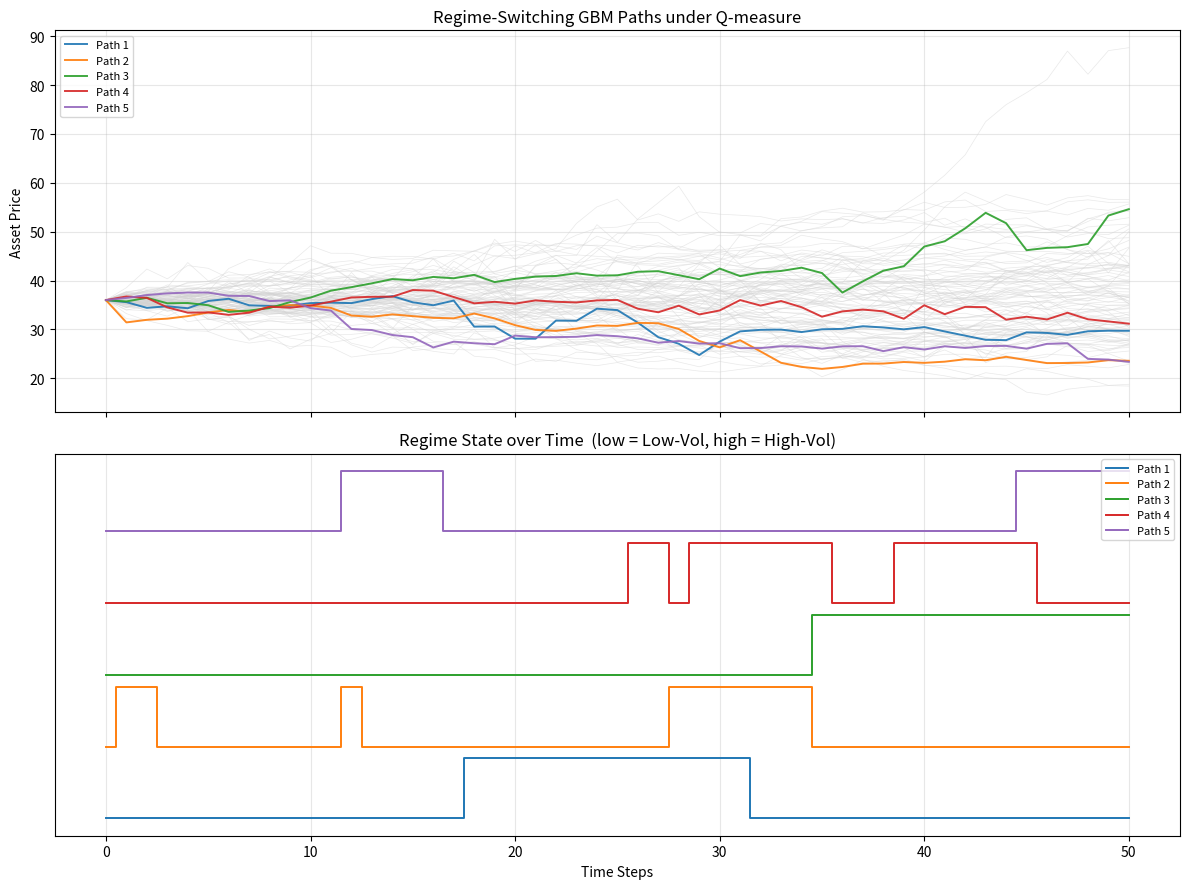

Write the Python code that produced this figure.
import numpy as np
import matplotlib.pyplot as plt


def simulate_regime_switching_gbm(
    S0=36.0,
    r=0.06,
    T=1.0,
    dt=0.02,
    n_paths=100,
    sigma_low=0.15,
    sigma_high=0.40,
    p12=0.05,
    p21=0.10,
    q12=None,
    q21=None,
    measure="Q",
    seed=42,
    initial_regime=0,
):
    """
    Simulate stock-price paths under a 2-state Markov regime-switching GBM.

    The SDE under the risk-neutral (Q) measure is:

        dS_t = r S_t dt  +  σ(s_t) S_t dW_t^Q

    where s_t ∈ {0, 1} is the Markov regime state and σ(s_t) ∈ {σ_low, σ_high}.

    Under Q the regime transitions use the risk-neutral matrix Q̃:

        Q̃ = [[1 - q̃₁₂,  q̃₁₂],
              [q̃₂₁,  1 - q̃₂₁]]

    These q̃ probabilities differ from the physical (P-measure) transition
    probabilities because they absorb the volatility-state risk premium —
    the compensation investors demand for bearing the risk of jumping
    between vol regimes.

    Parameters
    ----------
    S0           : float – initial stock price
    r            : float – risk-free rate (used as drift under Q)
    T            : float – time to maturity (years)
    dt           : float – time-step size
    n_paths      : int   – number of Monte-Carlo paths
    sigma_low    : float – volatility in the "calm" regime (state 0)
    sigma_high   : float – volatility in the "turbulent" regime (state 1)
    p12          : float – P-measure per-step prob of switching Low → High
    p21          : float – P-measure per-step prob of switching High → Low
    q12          : float | None – Q-measure per-step prob Low → High
                   (defaults to p12 if None)
    q21          : float | None – Q-measure per-step prob High → Low
                   (defaults to p21 if None)
    measure      : str – "Q" (risk-neutral, for pricing) or "P" (physical,
                   for scenario analysis). Controls which transition matrix
                   drives the regime chain.
    seed         : int | None – random seed (None for no seeding)
    initial_regime : int or "stationary"
        If int (0 or 1): all paths start in that regime.
        If "stationary": each path's initial regime is drawn from the
                         stationary distribution of the ACTIVE measure's
                         transition matrix.

    Returns
    -------
    S       : ndarray (N+1, n_paths) – simulated stock prices
    regime  : ndarray (N+1, n_paths) – regime at each step (0=Low, 1=High)
    params  : dict – all input parameters for reference
    """
    N = int(T / dt)
    sigmas = np.array([sigma_low, sigma_high])

    # ── Physical (P) transition matrix ──────────────────────────────
    P_matrix = np.array([
        [1 - p12, p12],
        [p21,     1 - p21]
    ])

    # ── Risk-neutral (Q) transition matrix ──────────────────────────
    # Default: Q = P  (no regime-risk premium assumed)
    _q12 = q12 if q12 is not None else p12
    _q21 = q21 if q21 is not None else p21
    Q_matrix = np.array([
        [1 - _q12, _q12],
        [_q21,     1 - _q21]
    ])

    # Select which transition matrix to use for simulation
    if measure.upper() == "Q":
        active_matrix = Q_matrix
        active_p12, active_p21 = _q12, _q21
    else:
        active_matrix = P_matrix
        active_p12, active_p21 = p12, p21

    if seed is not None:
        np.random.seed(seed)

    # ── Regime simulation ───────────────────────────────────────────
    regime = np.zeros((N + 1, n_paths), dtype=int)

    if initial_regime == "stationary":
        pi_stat = np.array([active_p21, active_p12]) / (active_p12 + active_p21)
        regime[0] = (np.random.uniform(size=n_paths) > pi_stat[0]).astype(int)
    else:
        regime[0] = initial_regime

    for t in range(1, N + 1):
        u = np.random.uniform(size=n_paths)
        for p in range(n_paths):
            current = regime[t - 1, p]
            if u[p] < active_matrix[current, 0]:
                regime[t, p] = 0
            else:
                regime[t, p] = 1

    sigma_path = sigmas[regime]

    # ── Price simulation (drift = r under Q) ────────────────────────
    S = np.zeros((N + 1, n_paths))
    S[0] = S0

    for t in range(1, N + 1):
        Z = np.random.standard_normal(n_paths)
        sig = sigma_path[t, :]
        S[t] = S[t - 1] * np.exp((r - 0.5 * sig**2) * dt + sig * np.sqrt(dt) * Z)

    params = dict(
        S0=S0, r=r, T=T, dt=dt, N=N, n_paths=n_paths,
        sigma_low=sigma_low, sigma_high=sigma_high,
        # Physical measure
        p12=p12, p21=p21, P_matrix=P_matrix,
        # Risk-neutral measure
        q12=_q12, q21=_q21, Q_matrix=Q_matrix,
        # Which was used
        measure=measure.upper(),
        active_matrix=active_matrix,
        seed=seed,
    )

    return S, regime, params


# ════════════════════════════════════════════════════════════════════════
#  When run directly: simulate & plot (same behaviour as before)
# ════════════════════════════════════════════════════════════════════════
if __name__ == "__main__":
    S, regime, params = simulate_regime_switching_gbm()
    N = params["N"]
    n_paths = params["n_paths"]

    # ── Console output ──────────────────────────────────────────────
    print(f"Simulating under {params['measure']}-measure")
    print(f"  P-matrix: p12={params['p12']}, p21={params['p21']}")
    print(f"  Q-matrix: q12={params['q12']}, q21={params['q21']}")
    print(f"  Active:   {'Q' if params['measure'] == 'Q' else 'P'}-matrix")
    print(f"\nFinal prices of the first 5 paths: {S[-1, :5]}")
    print("Regime at final step for first 5 paths:",
          ["Low" if r == 0 else "High" for r in regime[-1, :5]])

    # ── Plot ────────────────────────────────────────────────────────
    highlight_colors = ["tab:blue", "tab:orange", "tab:green", "tab:red", "tab:purple"]
    n_highlight = min(5, n_paths)

    fig, axes = plt.subplots(2, 1, figsize=(12, 9), sharex=True)

    ax1 = axes[0]
    for p_idx in range(n_paths):
        ax1.plot(S[:, p_idx], color="lightgrey", alpha=0.5, linewidth=0.5)
    for p_idx in range(n_highlight):
        ax1.plot(S[:, p_idx], color=highlight_colors[p_idx],
                 alpha=0.9, linewidth=1.4, label=f"Path {p_idx + 1}")
    ax1.set_title(f"Regime-Switching GBM Paths under {params['measure']}-measure")
    ax1.set_ylabel("Asset Price")
    ax1.legend(loc="upper left", fontsize=8)
    ax1.grid(True, alpha=0.3)

    ax2 = axes[1]
    for p_idx in range(n_highlight):
        ax2.step(range(N + 1), regime[:, p_idx] + p_idx * 1.2,
                 where="mid", linewidth=1.4, color=highlight_colors[p_idx],
                 label=f"Path {p_idx + 1}")
    ax2.set_yticks([])
    ax2.set_title("Regime State over Time  (low = Low-Vol, high = High-Vol)")
    ax2.set_xlabel("Time Steps")
    ax2.legend(loc="upper right", fontsize=8)
    ax2.grid(True, alpha=0.3)

    plt.tight_layout()
    plt.show()
